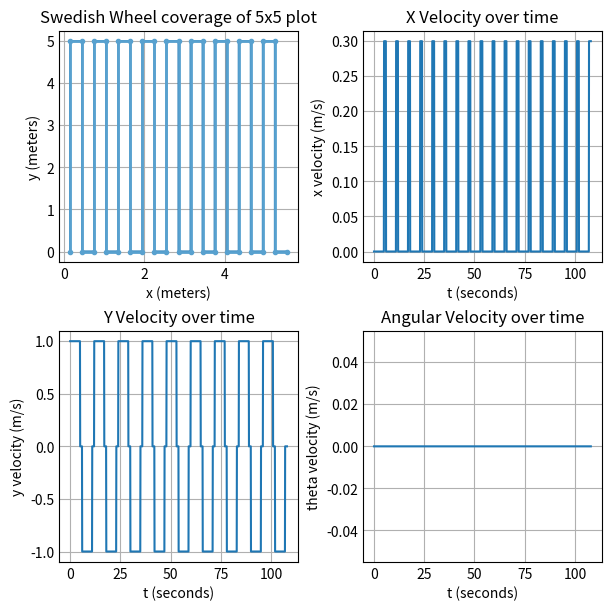

Source code (Python):
import math
import matplotlib.pyplot as plt
import numpy as np
plt.style.use('_mpl-gallery')







def kinematics(v, heading, x, y, theta, DT):
    xNew = x - v * np.sin(heading) * DT
    yNew = y + v * np.cos(heading) * DT
    thetaNew = theta
    aVel = 0
    xVel = -v * np.sin(heading)
    yVel = v * np.cos(heading)
    return xNew, yNew, thetaNew, aVel, xVel, yVel

WIDTH = .3
DT = .1
time = 0
xNot = .15
yNot = 0
theta = 0
xCoord = [xNot]
yCoord = [yNot]
xPoint = [xNot]
yPoint = [yNot]

xVels = []
yVels = []
angVels = []
times = []

# (1, .23562, -.23562) = 90 degree clockwise turn
# (1, -.23562, .23562) = 90 degree counterclockwise turn
kList = [(5, 1, 0), #movement forward sequence
         (1, .3, -np.pi/2), #move right sequence
         (5, 1, np.pi), #move backward sequence
         (1, .3, -np.pi/2)] #move right sequence




print("(" + str(xNot) + ", " + str(yNot) + ") theta= " + str(theta))
print("At T = " + str(time))
for z in range(0, 9):
    for x in range(0, len(kList)):
        for y in range(0, kList[x][0] * 10):
            xNot, yNot, theta, angVel, xV, yV = kinematics(kList[x][1], kList[x][2], xNot, yNot, theta, DT)
            xCoord.append(xNot)
            yCoord.append(yNot)
            xVels.append(xV)
            yVels.append(yV)
            angVels.append(angVel)
            times.append(time)
            time += .1
            print("Position: (" + str(xNot) + ", " + str(yNot) + ")")
            print("Trajectory: (" + str(xV) + ", " + str(yV) + ") Angular Velocity = " + str(angVel))
            print("At T = " + str(time))
        xPoint.append(xNot)
        yPoint.append(yNot)








fig, ax = plt.subplots(2,2, constrained_layout=True, figsize=(6,6))
ax[0, 0].step(xCoord, yCoord)
ax[0, 0].set_xlabel('x (meters)')
ax[0, 0].set_ylabel('y (meters)')
ax[0, 0].plot(xPoint, yPoint, linewidth = 2, marker = '.')
ax[0, 0].set_title("Swedish Wheel coverage of 5x5 plot")

ax[0, 1].set_xlabel('t (seconds)')
ax[0, 1].set_ylabel('x velocity (m/s)')
ax[0, 1].plot(times, xVels)
ax[0, 1].set_title("X Velocity over time")

ax[1, 0].set_xlabel('t (seconds)')
ax[1, 0].set_ylabel('y velocity (m/s)')
ax[1, 0].plot(times, yVels)
ax[1, 0].set_title("Y Velocity over time")

ax[1, 1].set_xlabel('t (seconds)')
ax[1, 1].set_ylabel('theta velocity (m/s)')
ax[1, 1].plot(times, angVels)
ax[1, 1].set_title("Angular Velocity over time")

plt.show()
